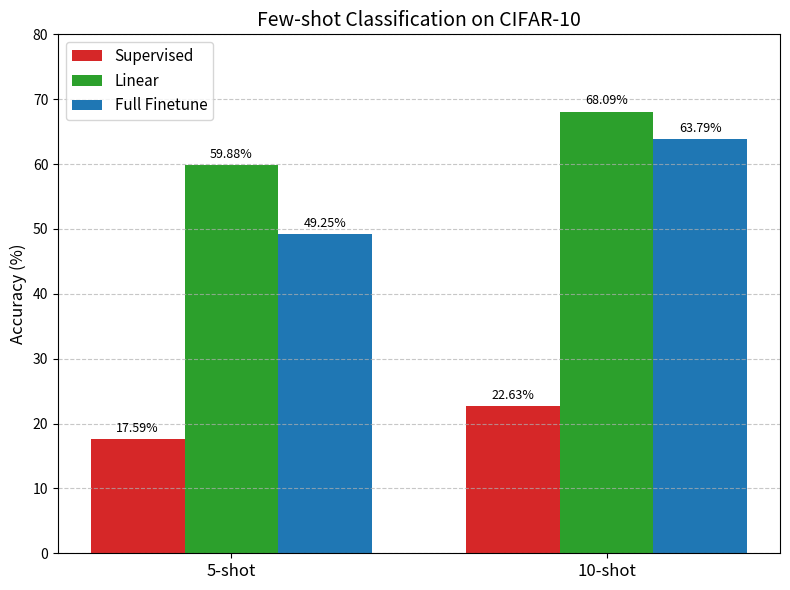

Reproduce this figure in Python.
import matplotlib.pyplot as plt
import numpy as np
import os

# 创建保存目录
os.makedirs('docs/figures', exist_ok=True)

# 数据
shots = ['5-shot', '10-shot']
supervised = [17.59, 22.63]
linear = [59.88, 68.09]
finetune = [49.25, 63.79]

x = np.arange(len(shots))
width = 0.25

fig, ax = plt.subplots(figsize=(8, 6))
bars1 = ax.bar(x - width, supervised, width, label='Supervised', color='#d62728')
bars2 = ax.bar(x, linear, width, label='Linear', color='#2ca02c')
bars3 = ax.bar(x + width, finetune, width, label='Full Finetune', color='#1f77b4')

# 添加数值标签
for bars in [bars1, bars2, bars3]:
    for bar in bars:
        height = bar.get_height()
        ax.annotate(f'{height}%', xy=(bar.get_x() + bar.get_width()/2, height),
                    xytext=(0, 3), textcoords="offset points", ha='center', va='bottom', fontsize=9)

ax.set_ylabel('Accuracy (%)', fontsize=12)
ax.set_title('Few-shot Classification on CIFAR-10', fontsize=14)
ax.set_xticks(x)
ax.set_xticklabels(shots, fontsize=12)
ax.legend(fontsize=11)
ax.set_ylim(0, 80)
ax.grid(axis='y', linestyle='--', alpha=0.7)

plt.tight_layout()
plt.savefig('docs/figures/comparison.png', dpi=150)
print("图表已保存至 docs/figures/comparison.png")
